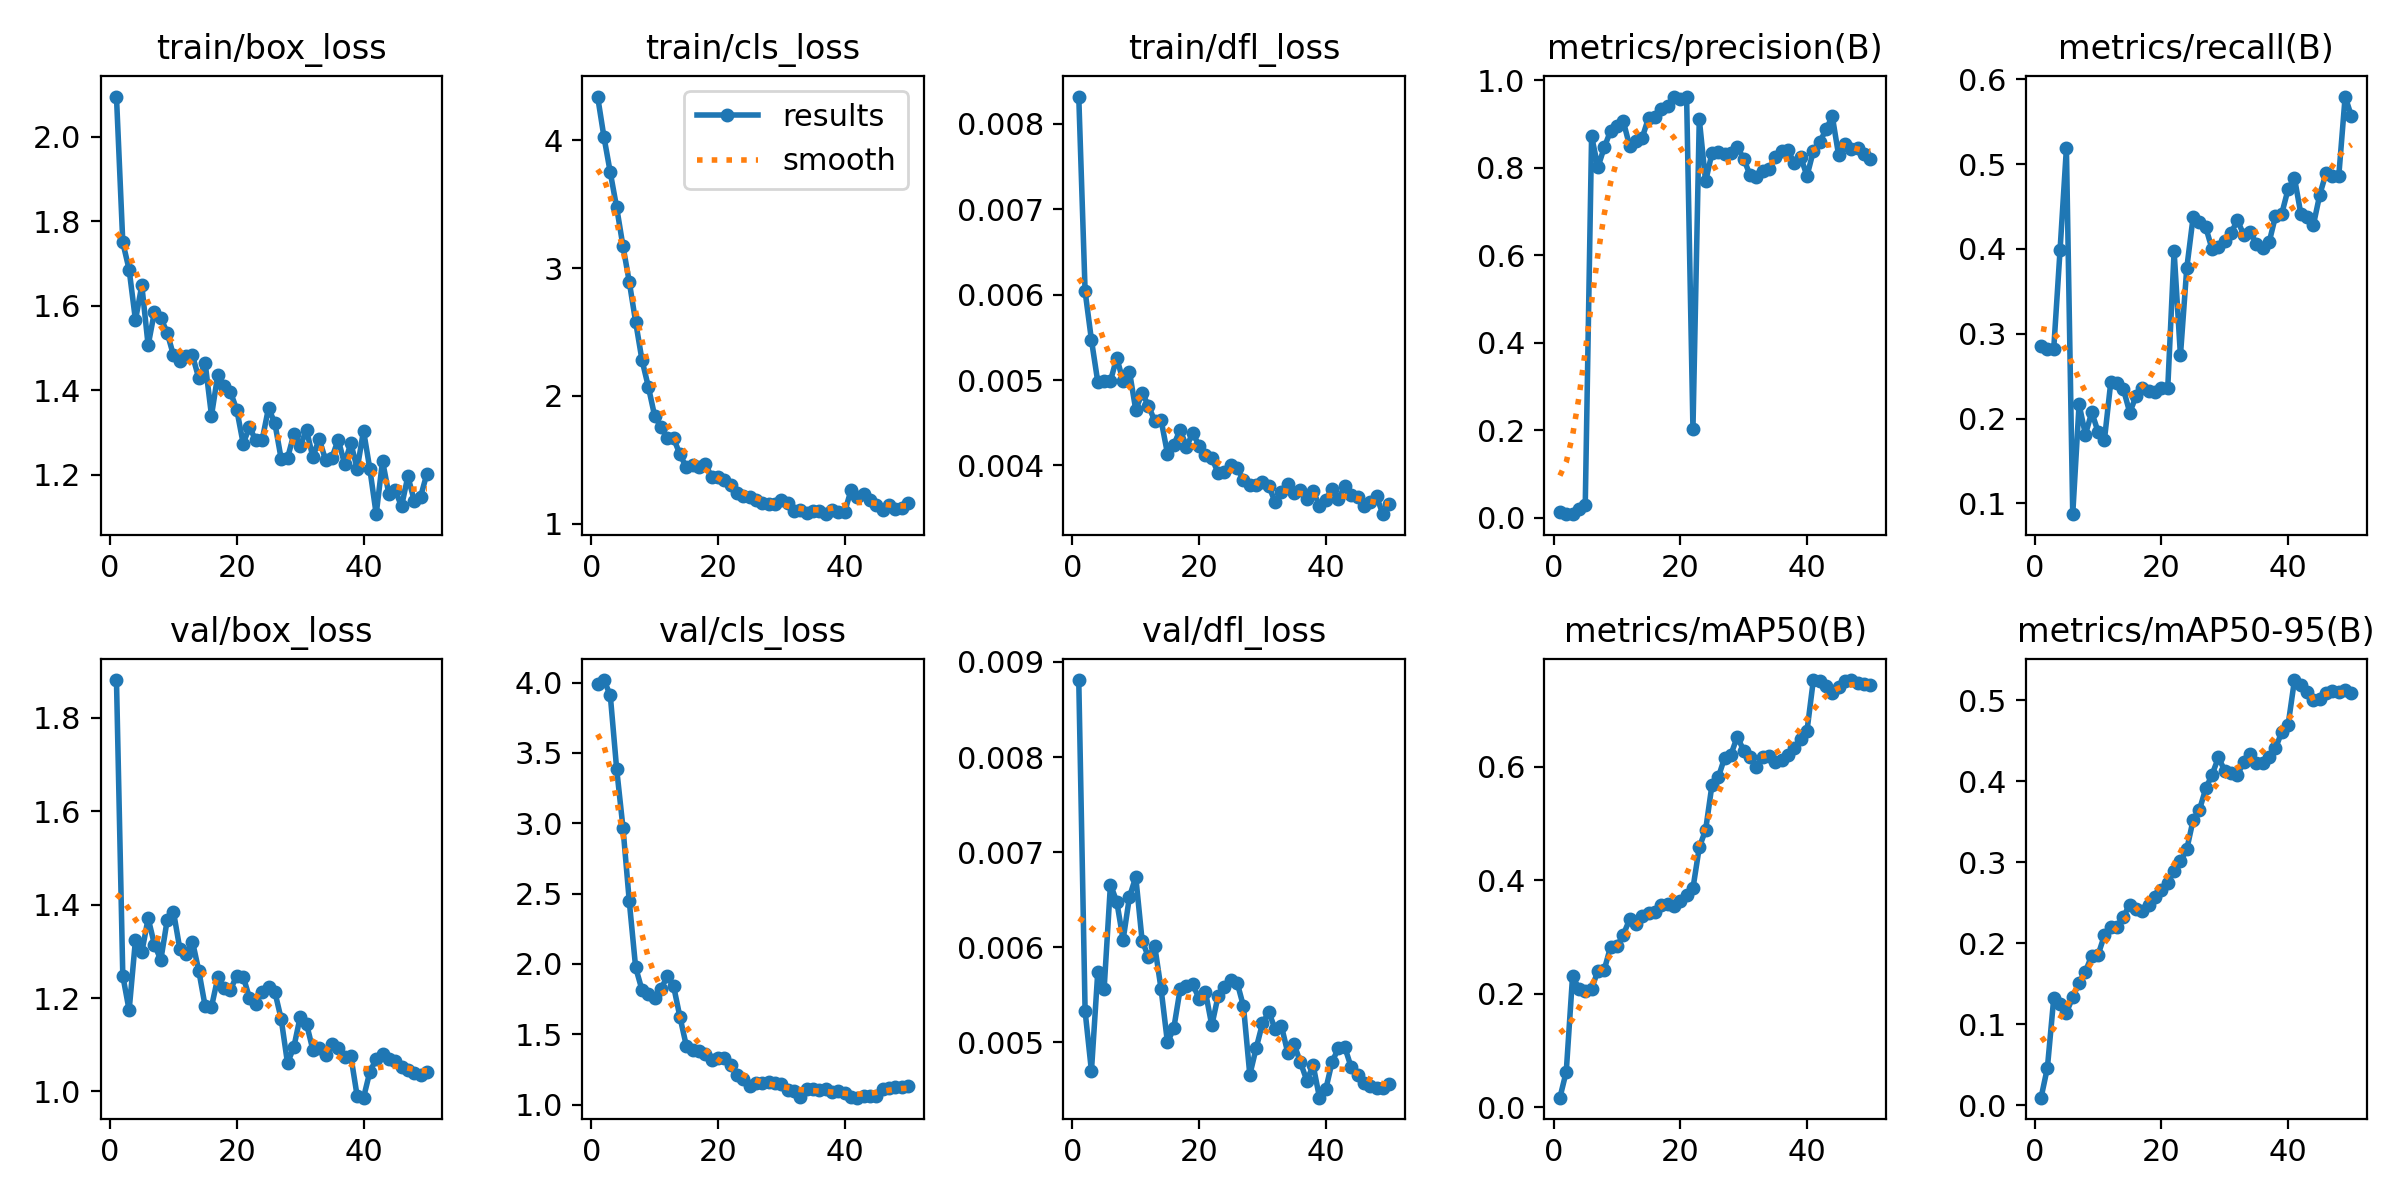

The data file committed next to this chart (first rows):
epoch, time, train/box_loss, train/cls_loss, train/dfl_loss, metrics/precision(B), metrics/recall(B), metrics/mAP50(B), metrics/mAP50-95(B), val/box_loss, val/cls_loss, val/dfl_loss, lr/pg0, lr/pg1, lr/pg2
1, 6.119, 2.095, 4.341, 0.00832, 0.01237, 0.2856, 0.01655, 0.00918, 1.881, 3.989, 0.00881, 0.0002333, 0.0002333, 0.0002333
2, 11.75, 1.75, 4.025, 0.00604, 0.00914, 0.2824, 0.06234, 0.04609, 1.248, 4.018, 0.00533, 0.0004683, 0.0004683, 0.0004683
3, 17.94, 1.685, 3.748, 0.00547, 0.00802, 0.2824, 0.2313, 0.1318, 1.174, 3.91, 0.0047, 0.0006936, 0.0006936, 0.0006936
4, 23.07, 1.566, 3.476, 0.00498, 0.02087, 0.3989, 0.208, 0.125, 1.325, 3.389, 0.00574, 0.0009092, 0.0009092, 0.0009092
5, 28.28, 1.648, 3.172, 0.00499, 0.02948, 0.5186, 0.2043, 0.1141, 1.298, 2.969, 0.00556, 0.001023, 0.001023, 0.001023
6, 33.46, 1.506, 2.891, 0.00499, 0.8722, 0.08738, 0.2086, 0.1334, 1.371, 2.445, 0.00666, 0.001001, 0.001001, 0.001001
7, 43.79, 1.586, 2.58, 0.00526, 0.8012, 0.2168, 0.2401, 0.1508, 1.314, 1.976, 0.00648, 0.000979, 0.000979, 0.000979
8, 58.6, 1.571, 2.281, 0.00499, 0.8465, 0.1812, 0.242, 0.1648, 1.282, 1.816, 0.00608, 0.000957, 0.000957, 0.000957
9, 73.37, 1.537, 2.073, 0.0051, 0.8844, 0.2074, 0.2826, 0.1846, 1.366, 1.788, 0.00653, 0.000935, 0.000935, 0.000935
10, 88.3, 1.483, 1.844, 0.00465, 0.8945, 0.1845, 0.2832, 0.1855, 1.385, 1.756, 0.00674, 0.000913, 0.000913, 0.000913
11, 102.1, 1.469, 1.756, 0.00485, 0.9066, 0.1748, 0.3035, 0.2095, 1.306, 1.821, 0.00607, 0.000891, 0.000891, 0.000891
12, 118.5, 1.48, 1.668, 0.0047, 0.8499, 0.2427, 0.3305, 0.2202, 1.295, 1.914, 0.0059, 0.000869, 0.000869, 0.000869
13, 133.5, 1.482, 1.667, 0.00452, 0.86, 0.2414, 0.323, 0.2205, 1.321, 1.841, 0.00601, 0.000847, 0.000847, 0.000847
14, 148.8, 1.428, 1.542, 0.00453, 0.8689, 0.2346, 0.336, 0.2327, 1.258, 1.622, 0.00556, 0.000825, 0.000825, 0.000825
15, 164.2, 1.464, 1.44, 0.00414, 0.9147, 0.2071, 0.3413, 0.2476, 1.183, 1.42, 0.005, 0.000803, 0.000803, 0.000803
16, 179.2, 1.34, 1.458, 0.00424, 0.9153, 0.2265, 0.3443, 0.2426, 1.181, 1.387, 0.00515, 0.000781, 0.000781, 0.000781
17, 194.3, 1.437, 1.447, 0.00442, 0.9335, 0.2362, 0.3559, 0.24, 1.244, 1.382, 0.00556, 0.000759, 0.000759, 0.000759
18, 209.3, 1.409, 1.465, 0.00422, 0.9423, 0.233, 0.3572, 0.2472, 1.223, 1.357, 0.00559, 0.000737, 0.000737, 0.000737
19, 224.6, 1.396, 1.368, 0.00438, 0.9627, 0.2315, 0.3534, 0.2565, 1.218, 1.32, 0.00561, 0.000715, 0.000715, 0.000715
20, 239.8, 1.353, 1.364, 0.00423, 0.9581, 0.2362, 0.3634, 0.2655, 1.248, 1.331, 0.00546, 0.000693, 0.000693, 0.000693
21, 254.7, 1.274, 1.341, 0.00412, 0.9607, 0.2362, 0.3729, 0.2745, 1.246, 1.333, 0.00553, 0.000671, 0.000671, 0.000671
22, 270, 1.313, 1.3, 0.00409, 0.2027, 0.3974, 0.3854, 0.2889, 1.2, 1.281, 0.00518, 0.000649, 0.000649, 0.000649
23, 284.8, 1.281, 1.24, 0.00391, 0.9112, 0.2746, 0.4576, 0.3008, 1.187, 1.213, 0.00549, 0.000627, 0.000627, 0.000627
24, 299.6, 1.283, 1.216, 0.00392, 0.7688, 0.3774, 0.4883, 0.3158, 1.214, 1.179, 0.00558, 0.0006051, 0.0006051, 0.0006051
25, 314.4, 1.358, 1.208, 0.004, 0.8336, 0.4372, 0.5673, 0.3518, 1.223, 1.132, 0.00566, 0.0005831, 0.0005831, 0.0005831
26, 329.5, 1.322, 1.182, 0.00397, 0.8367, 0.4319, 0.5808, 0.3645, 1.213, 1.156, 0.00563, 0.0005611, 0.0005611, 0.0005611
27, 344.7, 1.238, 1.162, 0.00383, 0.8324, 0.4254, 0.6155, 0.3909, 1.155, 1.153, 0.00538, 0.0005391, 0.0005391, 0.0005391
28, 360.1, 1.239, 1.156, 0.00377, 0.8348, 0.3996, 0.621, 0.408, 1.061, 1.158, 0.00466, 0.0005171, 0.0005171, 0.0005171
29, 375.3, 1.296, 1.158, 0.00377, 0.8474, 0.4028, 0.6527, 0.4292, 1.095, 1.153, 0.00494, 0.0004951, 0.0004951, 0.0004951
30, 382.4, 1.269, 1.184, 0.00381, 0.821, 0.4093, 0.6282, 0.4127, 1.16, 1.149, 0.0052, 0.0004731, 0.0004731, 0.0004731
31, 387.8, 1.305, 1.16, 0.00376, 0.7835, 0.419, 0.6167, 0.4096, 1.145, 1.108, 0.00532, 0.0004511, 0.0004511, 0.0004511
32, 392.9, 1.242, 1.099, 0.00357, 0.7791, 0.4338, 0.5997, 0.4077, 1.089, 1.095, 0.00514, 0.0004291, 0.0004291, 0.0004291
33, 398, 1.285, 1.105, 0.00369, 0.7916, 0.4164, 0.6167, 0.4238, 1.094, 1.053, 0.00517, 0.0004071, 0.0004071, 0.0004071
34, 403.2, 1.235, 1.084, 0.00378, 0.7961, 0.4197, 0.6182, 0.4335, 1.078, 1.112, 0.00489, 0.0003851, 0.0003851, 0.0003851
35, 412.7, 1.24, 1.1, 0.00368, 0.8246, 0.4063, 0.6086, 0.4224, 1.102, 1.111, 0.00498, 0.0003631, 0.0003631, 0.0003631
36, 424.3, 1.283, 1.103, 0.00371, 0.8374, 0.401, 0.611, 0.4222, 1.094, 1.102, 0.00479, 0.0003411, 0.0003411, 0.0003411
37, 439.1, 1.226, 1.074, 0.00361, 0.8405, 0.4077, 0.6202, 0.4294, 1.075, 1.109, 0.0046, 0.0003191, 0.0003191, 0.0003191
38, 453.9, 1.275, 1.107, 0.0037, 0.8098, 0.4384, 0.632, 0.4404, 1.075, 1.091, 0.00476, 0.0002971, 0.0002971, 0.0002971
39, 468.4, 1.214, 1.089, 0.00353, 0.8253, 0.4416, 0.6484, 0.4607, 0.9897, 1.1, 0.00442, 0.0002751, 0.0002751, 0.0002751
40, 483, 1.304, 1.092, 0.0036, 0.7809, 0.4705, 0.6626, 0.4695, 0.9868, 1.082, 0.00451, 0.0002531, 0.0002531, 0.0002531
41, 497.7, 1.213, 1.263, 0.00373, 0.8379, 0.4835, 0.7519, 0.5247, 1.042, 1.052, 0.0048, 0.0002311, 0.0002311, 0.0002311
42, 512.5, 1.107, 1.207, 0.00361, 0.8578, 0.4416, 0.7505, 0.5191, 1.069, 1.05, 0.00494, 0.0002091, 0.0002091, 0.0002091
43, 527.4, 1.233, 1.228, 0.00376, 0.8875, 0.4371, 0.7413, 0.5099, 1.079, 1.06, 0.00495, 0.0001871, 0.0001871, 0.0001871
44, 541.9, 1.154, 1.188, 0.00366, 0.9174, 0.4287, 0.7296, 0.5006, 1.07, 1.063, 0.00474, 0.0001651, 0.0001651, 0.0001651
45, 556.3, 1.164, 1.144, 0.00363, 0.8281, 0.464, 0.7395, 0.5019, 1.064, 1.063, 0.00466, 0.0001431, 0.0001431, 0.0001431
46, 571.4, 1.125, 1.103, 0.00353, 0.855, 0.4897, 0.7502, 0.5082, 1.052, 1.111, 0.00457, 0.0001211, 0.0001211, 0.0001211
47, 585.3, 1.196, 1.149, 0.00357, 0.8422, 0.4864, 0.7523, 0.5118, 1.047, 1.118, 0.00454, 9.91012e-05, 9.91012e-05, 9.91012e-05
48, 597.8, 1.139, 1.118, 0.00364, 0.8453, 0.4864, 0.7473, 0.5098, 1.04, 1.124, 0.00452, 7.71034e-05, 7.71034e-05, 7.71034e-05
49, 602.9, 1.148, 1.122, 0.00343, 0.8322, 0.5795, 0.745, 0.5129, 1.036, 1.124, 0.00452, 5.51056e-05, 5.51056e-05, 5.51056e-05
50, 608.2, 1.202, 1.159, 0.00355, 0.8202, 0.5562, 0.7443, 0.5083, 1.041, 1.13, 0.00456, 3.31078e-05, 3.31078e-05, 3.31078e-05
